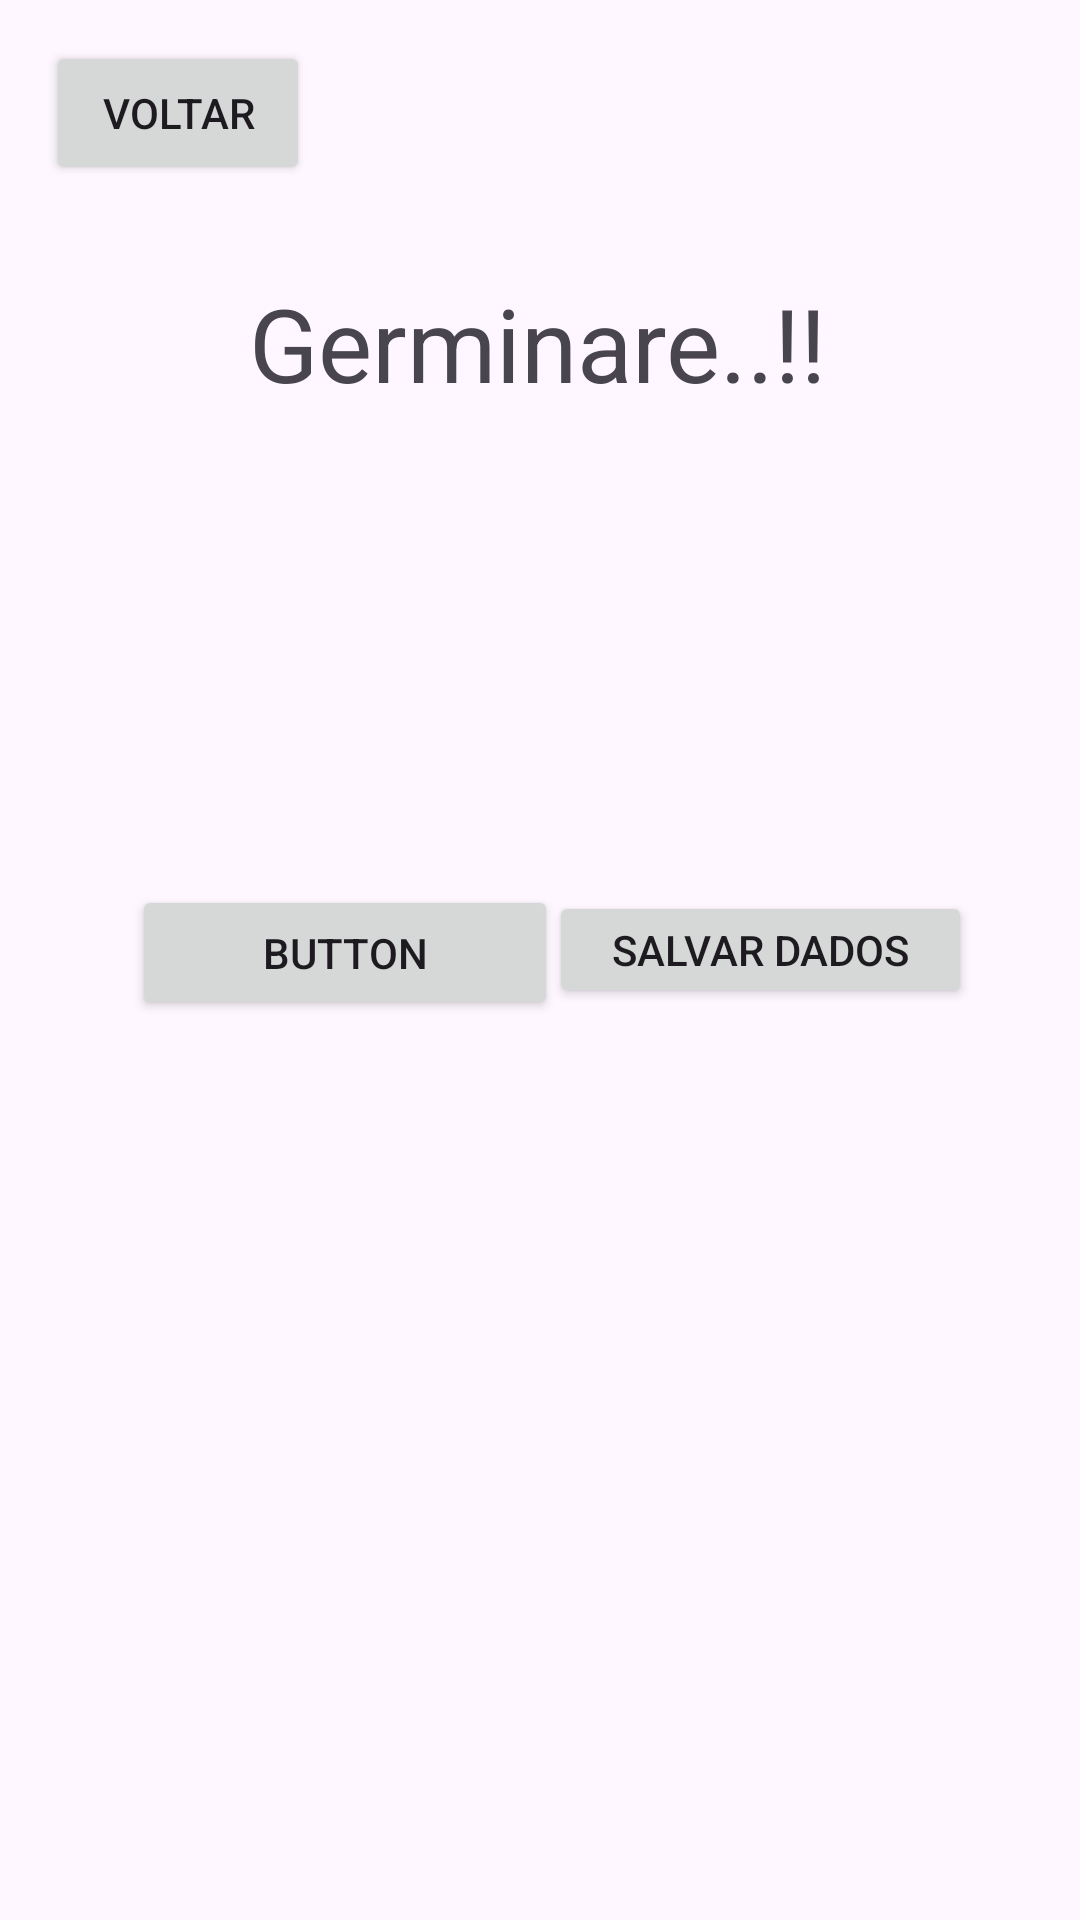

Produce the Android XML layout that renders to this screen, including the resource entries it uses.
<!-- AndroidManifest.xml: application theme Theme.AppIncrivel -->
<!-- res/layout/germinare_activity_main.xml -->
<?xml version="1.0" encoding="utf-8"?>
<androidx.constraintlayout.widget.ConstraintLayout xmlns:android="http://schemas.android.com/apk/res/android"
    xmlns:app="http://schemas.android.com/apk/res-auto"
    xmlns:tools="http://schemas.android.com/tools"
    android:layout_width="match_parent"
    android:layout_height="match_parent"
    tools:context=".Germinare">

    <TextView
        android:id="@+id/txt"
        android:layout_width="wrap_content"
        android:layout_height="wrap_content"
        android:text="@string/germinare"
        android:textSize="34sp"
        app:layout_constraintBottom_toBottomOf="parent"
        app:layout_constraintEnd_toEndOf="parent"
        app:layout_constraintHorizontal_bias="0.497"
        app:layout_constraintStart_toStartOf="parent"
        app:layout_constraintTop_toTopOf="parent"
        app:layout_constraintVertical_bias="0.154" />

    <Button
        android:id="@+id/bt1"
        android:layout_width="142dp"
        android:layout_height="45dp"
        android:layout_marginStart="44dp"
        android:layout_marginBottom="300dp"
        android:onClick="alterarMSG"
        android:text="Button"
        app:layout_constraintBottom_toBottomOf="parent"
        app:layout_constraintStart_toStartOf="parent" />

    <Button
        android:id="@+id/bt2"
        android:layout_width="141dp"
        android:layout_height="39dp"
        android:layout_marginEnd="36dp"
        android:layout_marginBottom="304dp"
        android:text="@string/bt_salvar"
        app:layout_constraintBottom_toBottomOf="parent"
        app:layout_constraintEnd_toEndOf="parent" />

    <androidx.constraintlayout.widget.Guideline
        android:id="@+id/guideline"
        android:layout_width="wrap_content"
        android:layout_height="wrap_content"
        android:orientation="vertical"
        app:layout_constraintGuide_begin="20dp" />

    <androidx.constraintlayout.widget.Guideline
        android:id="@+id/guideline2"
        android:layout_width="wrap_content"
        android:layout_height="wrap_content"
        android:orientation="vertical"
        app:layout_constraintGuide_begin="20dp" />

    <androidx.constraintlayout.widget.Guideline
        android:id="@+id/guideline3"
        android:layout_width="wrap_content"
        android:layout_height="wrap_content"
        android:orientation="horizontal"
        app:layout_constraintGuide_begin="20dp" />

    <Button
        android:id="@+id/button"
        android:layout_width="wrap_content"
        android:layout_height="wrap_content"
        android:onClick="voltar"
        android:text="Voltar"
        app:layout_constraintBottom_toBottomOf="parent"
        app:layout_constraintEnd_toEndOf="parent"
        app:layout_constraintHorizontal_bias="0.056"
        app:layout_constraintStart_toStartOf="parent"
        app:layout_constraintTop_toTopOf="parent"
        app:layout_constraintVertical_bias="0.023" />

</androidx.constraintlayout.widget.ConstraintLayout>
<!-- resources referenced by this layout -->
<resources>
  <string name="bt_salvar">Salvar Dados</string>
  <string name="germinare">Germinare..!!</string>
  <style name="Theme.AppIncrivel" parent="Base.Theme.AppIncrivel" />
  <style name="Base.Theme.AppIncrivel" parent="Theme.Material3.DayNight.NoActionBar">
          
          
      </style>
</resources>
